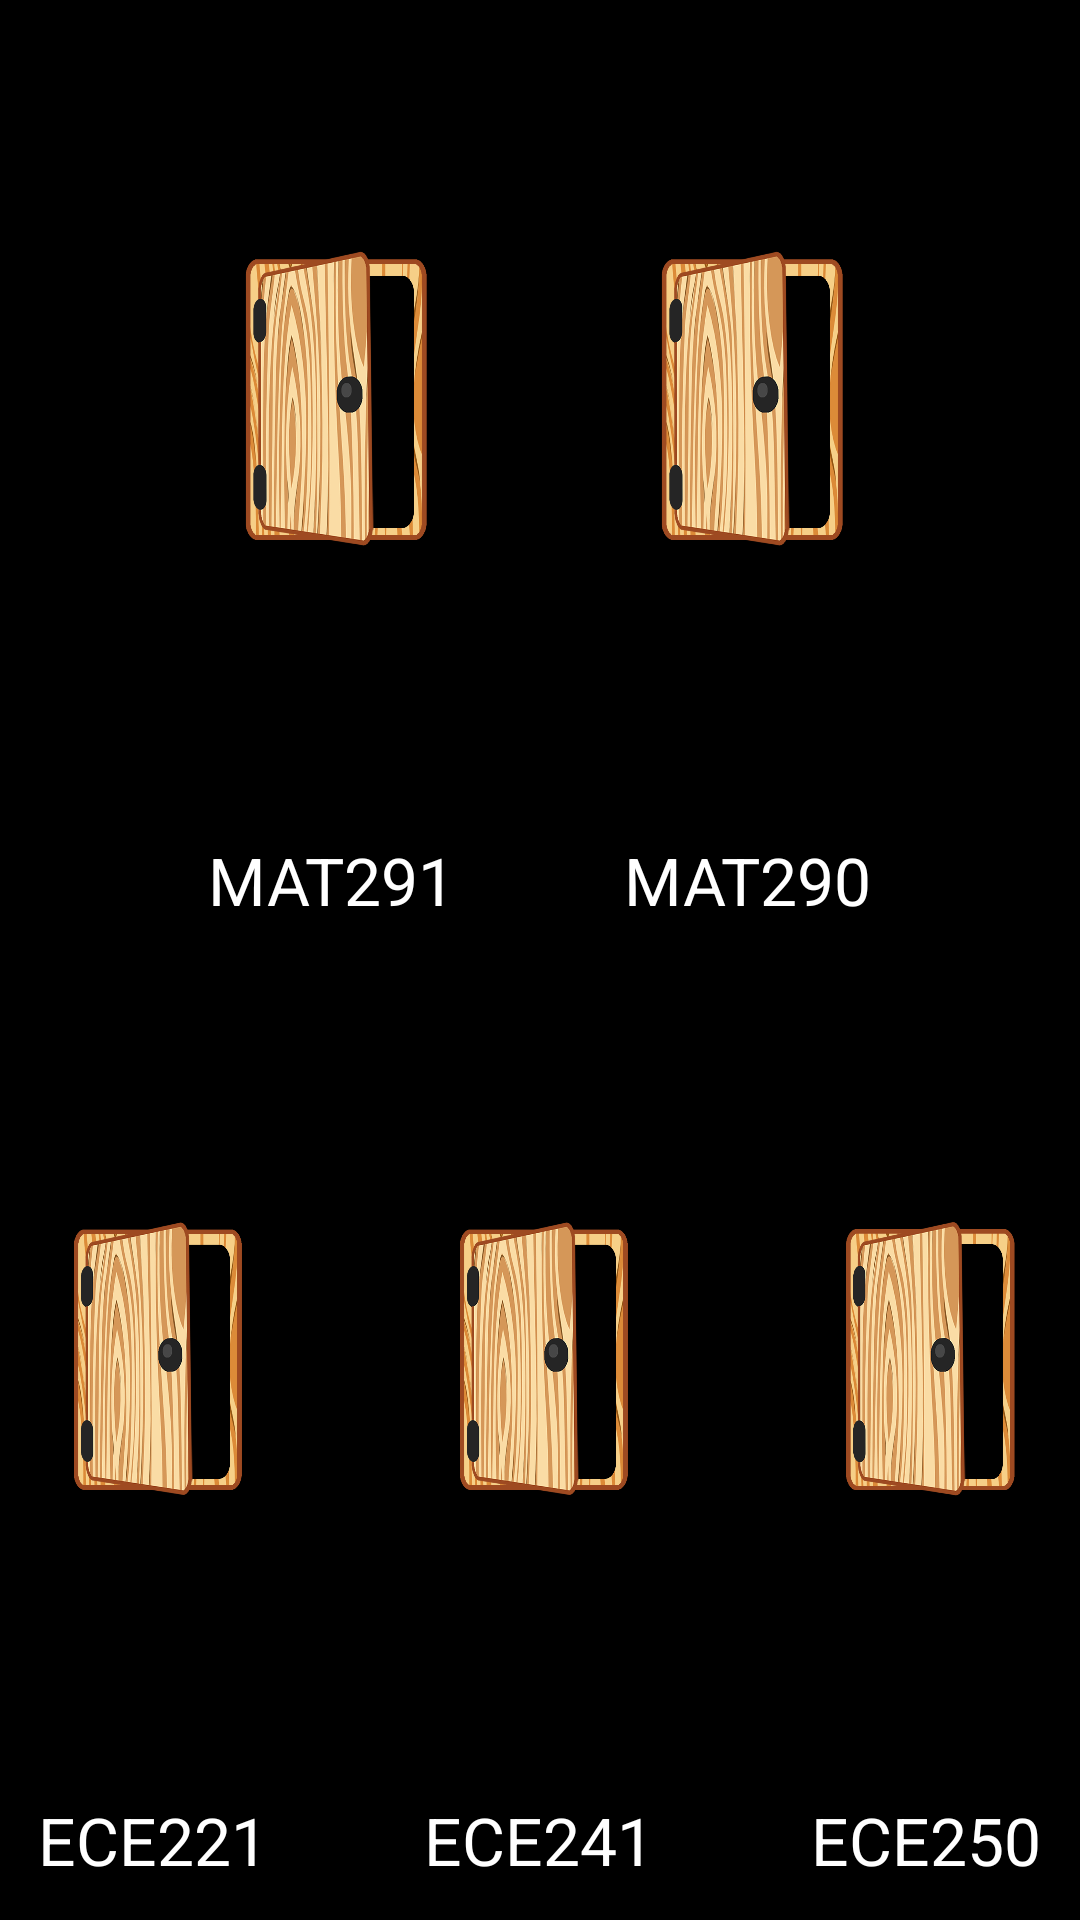

Reconstruct the res/layout file that produces this screen, plus the resources it refers to.
<!-- AndroidManifest.xml: application theme AppTheme -->
<!-- res/layout/activity_door.xml -->
<LinearLayout xmlns:android="http://schemas.android.com/apk/res/android"
    xmlns:tools="http://schemas.android.com/tools"
    android:id="@+id/LinearLayout1"
    android:layout_width="match_parent"
    android:layout_height="match_parent"
    android:orientation="vertical"
    android:paddingBottom="@dimen/activity_vertical_margin"
    android:paddingLeft="@dimen/activity_horizontal_margin"
    android:paddingRight="@dimen/activity_horizontal_margin"
    android:paddingTop="@dimen/activity_vertical_margin"
    tools:context=".DoorActivity" >

    <LinearLayout
        android:layout_width="match_parent"
        android:layout_height="0dp"
        android:layout_weight="1"
        android:orientation="horizontal" >

         <LinearLayout
             android:layout_width="0dp"
             android:layout_height="match_parent"
             android:layout_weight="1"
             android:orientation="vertical" >

        </LinearLayout>

         <LinearLayout
             android:layout_width="0dp"
             android:layout_height="match_parent"
             android:layout_weight="2"
             android:orientation="vertical" >

             <ImageView
                 android:id="@+id/imageView1"
                 android:layout_width="match_parent"
                 android:layout_height="0dp"
                 android:layout_weight="5"
                 android:src="@drawable/door6" />

             <TextView
                 android:id="@+id/textView1"
                 android:layout_width="match_parent"
                 android:layout_height="0dp"
                 android:layout_weight="1"
                 android:gravity="center_horizontal|center_vertical"
                 android:text="MAT291"
                 android:textAppearance="?android:attr/textAppearanceLarge" />

         </LinearLayout>

        <LinearLayout
            android:layout_width="0dp"
            android:layout_height="match_parent"
            android:layout_weight="0.5"
            android:orientation="vertical" >

        </LinearLayout>

        <LinearLayout
             android:layout_width="0dp"
             android:layout_height="match_parent"
             android:layout_weight="2"
             android:orientation="vertical" >

             <ImageView
                 android:id="@+id/imageView2"
                 android:layout_width="match_parent"
                 android:layout_height="0dp"
                 android:layout_weight="5"
                 android:src="@drawable/door6" />

             <TextView
                 android:id="@+id/textView2"
                 android:layout_width="match_parent"
                 android:layout_height="0dp"
                 android:layout_weight="1"
                 android:text="MAT290"
                 android:gravity="center_horizontal|center_vertical"
                 android:textAppearance="?android:attr/textAppearanceLarge" />

         </LinearLayout>

         <LinearLayout
             android:layout_width="0dp"
             android:layout_height="match_parent"
             android:layout_weight="1"
             android:orientation="vertical" >

        </LinearLayout>

    </LinearLayout>

    <LinearLayout
        android:layout_width="match_parent"
        android:layout_height="0dp"
        android:layout_weight="1"
        android:orientation="horizontal" >

        <LinearLayout
             android:layout_width="0dp"
             android:layout_height="match_parent"
             android:layout_weight="2"
             android:orientation="vertical" >

             <ImageView
                 android:id="@+id/imageView3"
                 android:layout_width="match_parent"
                 android:layout_height="0dp"
                 android:layout_weight="5"
                 android:src="@drawable/door6" />

             <TextView
                 android:id="@+id/textView3"
                 android:layout_width="match_parent"
                 android:layout_height="0dp"
                 android:layout_weight="1"
                 android:text="ECE221"
                 android:gravity="center_horizontal|center_vertical"
                 android:textAppearance="?android:attr/textAppearanceLarge" />

         </LinearLayout>

        <LinearLayout
            android:layout_width="0dp"
            android:layout_height="match_parent"
            android:layout_weight="0.5"
            android:orientation="vertical" >

        </LinearLayout>

        <LinearLayout
             android:layout_width="0dp"
             android:layout_height="match_parent"
             android:layout_weight="2"
             android:orientation="vertical" >

             <ImageView
                 android:id="@+id/imageView4"
                 android:layout_width="match_parent"
                 android:layout_height="0dp"
                 android:layout_weight="5"
                 android:src="@drawable/door6" />

             <TextView
                 android:id="@+id/textView4"
                 android:layout_width="match_parent"
                 android:layout_height="0dp"
                 android:layout_weight="1"
                 android:text="ECE241"
                 android:gravity="center_horizontal|center_vertical"
                 android:textAppearance="?android:attr/textAppearanceLarge" />

         </LinearLayout>

        <LinearLayout
            android:layout_width="0dp"
            android:layout_height="match_parent"
            android:layout_weight="0.5" >

        </LinearLayout>

       <LinearLayout
             android:layout_width="0dp"
             android:layout_height="match_parent"
             android:layout_weight="2"
             android:orientation="vertical" >

             <ImageView
                 android:id="@+id/imageView5"
                 android:layout_width="match_parent"
                 android:layout_height="0dp"
                 android:layout_weight="5"
                 android:src="@drawable/door6" />

             <TextView
                 android:id="@+id/textView5"
                 android:layout_width="match_parent"
                 android:layout_height="0dp"
                 android:layout_weight="1"
                 android:text="ECE250"
                 android:gravity="center_horizontal|center_vertical"
                 android:textAppearance="?android:attr/textAppearanceLarge" />

         </LinearLayout>

    </LinearLayout>

</LinearLayout>
<!-- resources referenced by this layout -->
<resources>
  <!-- drawable door6: png bitmap (drawable, 250684 bytes) -->
  <style name="AppTheme" parent="android:Theme.Black" />
</resources>
